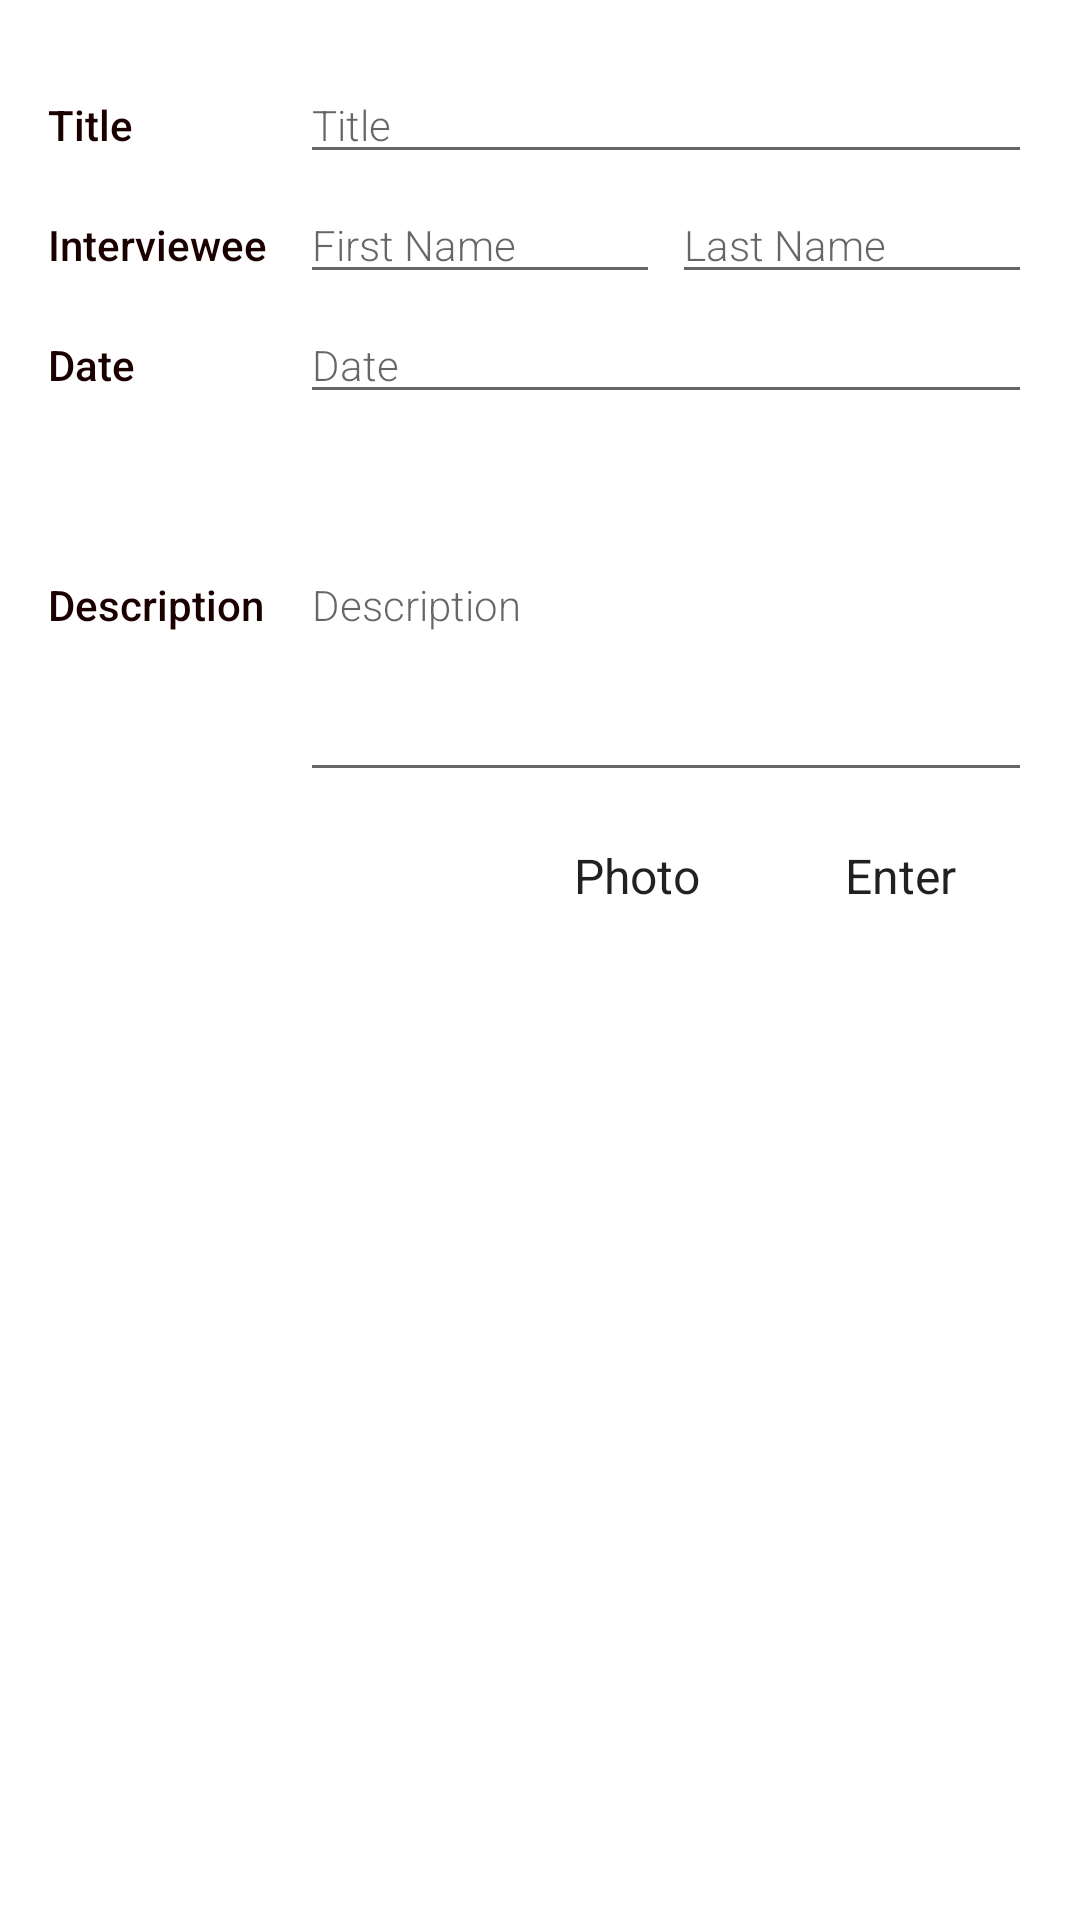

Here is an Android app screen rendered from its layout file. Give the layout XML and the strings, colors and styles it references.
<!-- AndroidManifest.xml: application theme AppTheme -->
<!-- res/layout/fragment_detail_entry.xml -->
<?xml version="1.0" encoding="utf-8"?>
<FrameLayout xmlns:android="http://schemas.android.com/apk/res/android"
    android:layout_width="match_parent"
    android:layout_height="match_parent"
    android:background="@android:color/white">



    <LinearLayout
        android:layout_width="match_parent"
        android:layout_height="match_parent"
        android:orientation="vertical"
        android:padding="16dp">

        
        <LinearLayout
            android:id="@+id/container_title"
            android:layout_width="match_parent"
            android:layout_height="wrap_content"
            android:orientation="horizontal">
            
            <TextView
                style="@style/CategoryStyle"
                android:text="@string/string_title" />

            
            <EditText
                android:id="@+id/edit_title"
                style="@style/EditorFieldStyle"
                android:hint="@string/string_title"
                android:inputType="textCapWords" />

        </LinearLayout>



        
        <LinearLayout
            android:id="@+id/container_interviewee"
            android:layout_width="match_parent"
            android:layout_height="wrap_content"
            android:orientation="horizontal">
            
            <TextView
                style="@style/CategoryStyle"
                android:text="@string/string_interviewee" />

            
            <EditText
                android:id="@+id/edit_first_name"
                style="@style/EditorFieldStyle"
                android:hint="@string/firstName"
                android:inputType="textCapWords" />

            <EditText
                android:id="@+id/edit_last_name"
                style="@style/EditorFieldStyle"
                android:hint="@string/lastName"
                android:inputType="textCapWords" />

        </LinearLayout>

        
        <LinearLayout
            android:id="@+id/container_date"
            android:layout_width="match_parent"
            android:layout_height="wrap_content"
            android:orientation="horizontal">

            
            <TextView
                style="@style/CategoryStyle"
                android:text="@string/string_date" />

            <EditText
                android:id="@+id/edit_date"
                style="@style/EditorFieldStyle"
                android:hint="@string/string_date"
                android:inputType="textCapWords" />
        </LinearLayout>

        <LinearLayout
            android:id="@+id/container_description"
            android:layout_width="match_parent"
            android:layout_height="wrap_content"
            android:orientation="horizontal">

            
            <TextView
                style="@style/CategoryStyle"
                android:text="@string/description" />

            <EditText
                android:id="@+id/edit_description"
                style="@style/EditorFieldStyle"
                android:layout_height="128dp"
                android:hint="@string/description"
                android:inputType="textMultiLine"
                android:minLines="6" />
        </LinearLayout>

        <RelativeLayout
            android:layout_width="match_parent"
            android:layout_height="wrap_content"
            android:orientation="horizontal">

            <ImageView
                android:id="@+id/photo_view"
                android:layout_width="@dimen/larger_image_size"
                android:layout_height="@dimen/larger_image_size"
                android:layout_toLeftOf="@id/multiuse_button"
                android:visibility="visible"
                android:src="@drawable/ic_portrait_black_24dp"/>

            <android.support.v7.widget.AppCompatButton
                android:id="@+id/multiuse_button"
                android:layout_width="wrap_content"
                android:layout_height="wrap_content"
                style="@style/Widget.AppCompat.Button.Borderless"
                android:layout_toLeftOf="@id/enter_details_button"
                android:enabled="true"
                android:text="@string/string_photo"
                android:textAppearance="@style/Base.TextAppearance.AppCompat.Subhead"
                android:visibility="visible" />

            <android.support.v7.widget.AppCompatButton
                android:id="@+id/enter_details_button"
                android:layout_width="wrap_content"
                android:layout_height="wrap_content"
                style="@style/Widget.AppCompat.Button.Borderless"
                android:layout_alignParentEnd="true"
                android:layout_alignParentRight="true"
                android:enabled="true"
                android:text="@string/string_enter"
                android:textAppearance="@style/Base.TextAppearance.AppCompat.Subhead" />
        </RelativeLayout>
    </LinearLayout>

</FrameLayout>
<!-- resources referenced by this layout -->
<resources>
  <!-- drawable ic_portrait_black_24dp (drawable) -->
  <vector android:height="48dp" android:viewportHeight="24.0"
      android:viewportWidth="24.0" android:width="48dp" xmlns:android="http://schemas.android.com/apk/res/android">
      <path android:fillColor="#FF000000" android:pathData="M12,12.25c1.24,0 2.25,-1.01 2.25,-2.25S13.24,7.75 12,7.75 9.75,8.76 9.75,10s1.01,2.25 2.25,2.25zM16.5,16.25c0,-1.5 -3,-2.25 -4.5,-2.25s-4.5,0.75 -4.5,2.25L7.5,17h9v-0.75zM19,3L5,3c-1.1,0 -2,0.9 -2,2v14c0,1.1 0.9,2 2,2h14c1.1,0 2,-0.9 2,-2L21,5c0,-1.1 -0.9,-2 -2,-2zM19,19L5,19L5,5h14v14z"/>
  </vector>
  <string name="description">Description</string>
  <string name="firstName">First Name</string>
  <string name="lastName">Last Name</string>
  <string name="string_date">Date</string>
  <string name="string_enter">Enter</string>
  <string name="string_interviewee">Interviewee</string>
  <string name="string_photo">Photo</string>
  <string name="string_title">Title</string>
  <style name="CategoryStyle">
          <item name="android:layout_height">wrap_content</item>
          <item name="android:layout_width">80dp</item>
          <item name="android:paddingTop">16dp</item>
  
          <item name="android:textColor">@color/primaryDarkColor</item>
          <item name="android:fontFamily">sans-serif-medium</item>
          <item name="android:textAppearance">?android:textAppearanceSmall</item>
      </style>
  <style name="EditorFieldStyle">
          <item name="android:layout_height">wrap_content</item>
          <item name="android:layout_width">0dp</item>
          <item name="android:layout_weight">1</item>
          <item name="android:layout_marginLeft">4dp</item>
          <item name="android:layout_marginBottom">4dp</item>
          <item name="android:fontFamily">sans-serif-light</item>
          <item name="android:textAppearance">?android:textAppearanceSmall</item>
      </style>
  <style name="AppTheme" parent="Theme.AppCompat.DayNight.NoActionBar">
          
          <item name="colorPrimary">@color/primaryColor</item>
          <item name="colorPrimaryDark">@color/primaryDarkColor</item>
          <item name="colorAccent">@color/secondaryDarkColor</item>
  
          <item name="primaryLightColor">#484848</item>
          <item name="primaryDarkColor">#000000</item>
          <item name="secondaryColor">#9e9e9e</item>
          <item name="secondaryLightColor">#cfcfcf</item>
          <item name="secondaryDarkColor">#707070</item>
          <item name="primaryTextColor">#fafafa</item>
          <item name="secondaryTextColor">#eceff1</item>
  
      </style>
  <color name="primaryDarkColor">#1b0000</color>
  <color name="primaryColor">#3e2723</color>
  <color name="secondaryDarkColor">#725b53</color>
</resources>
